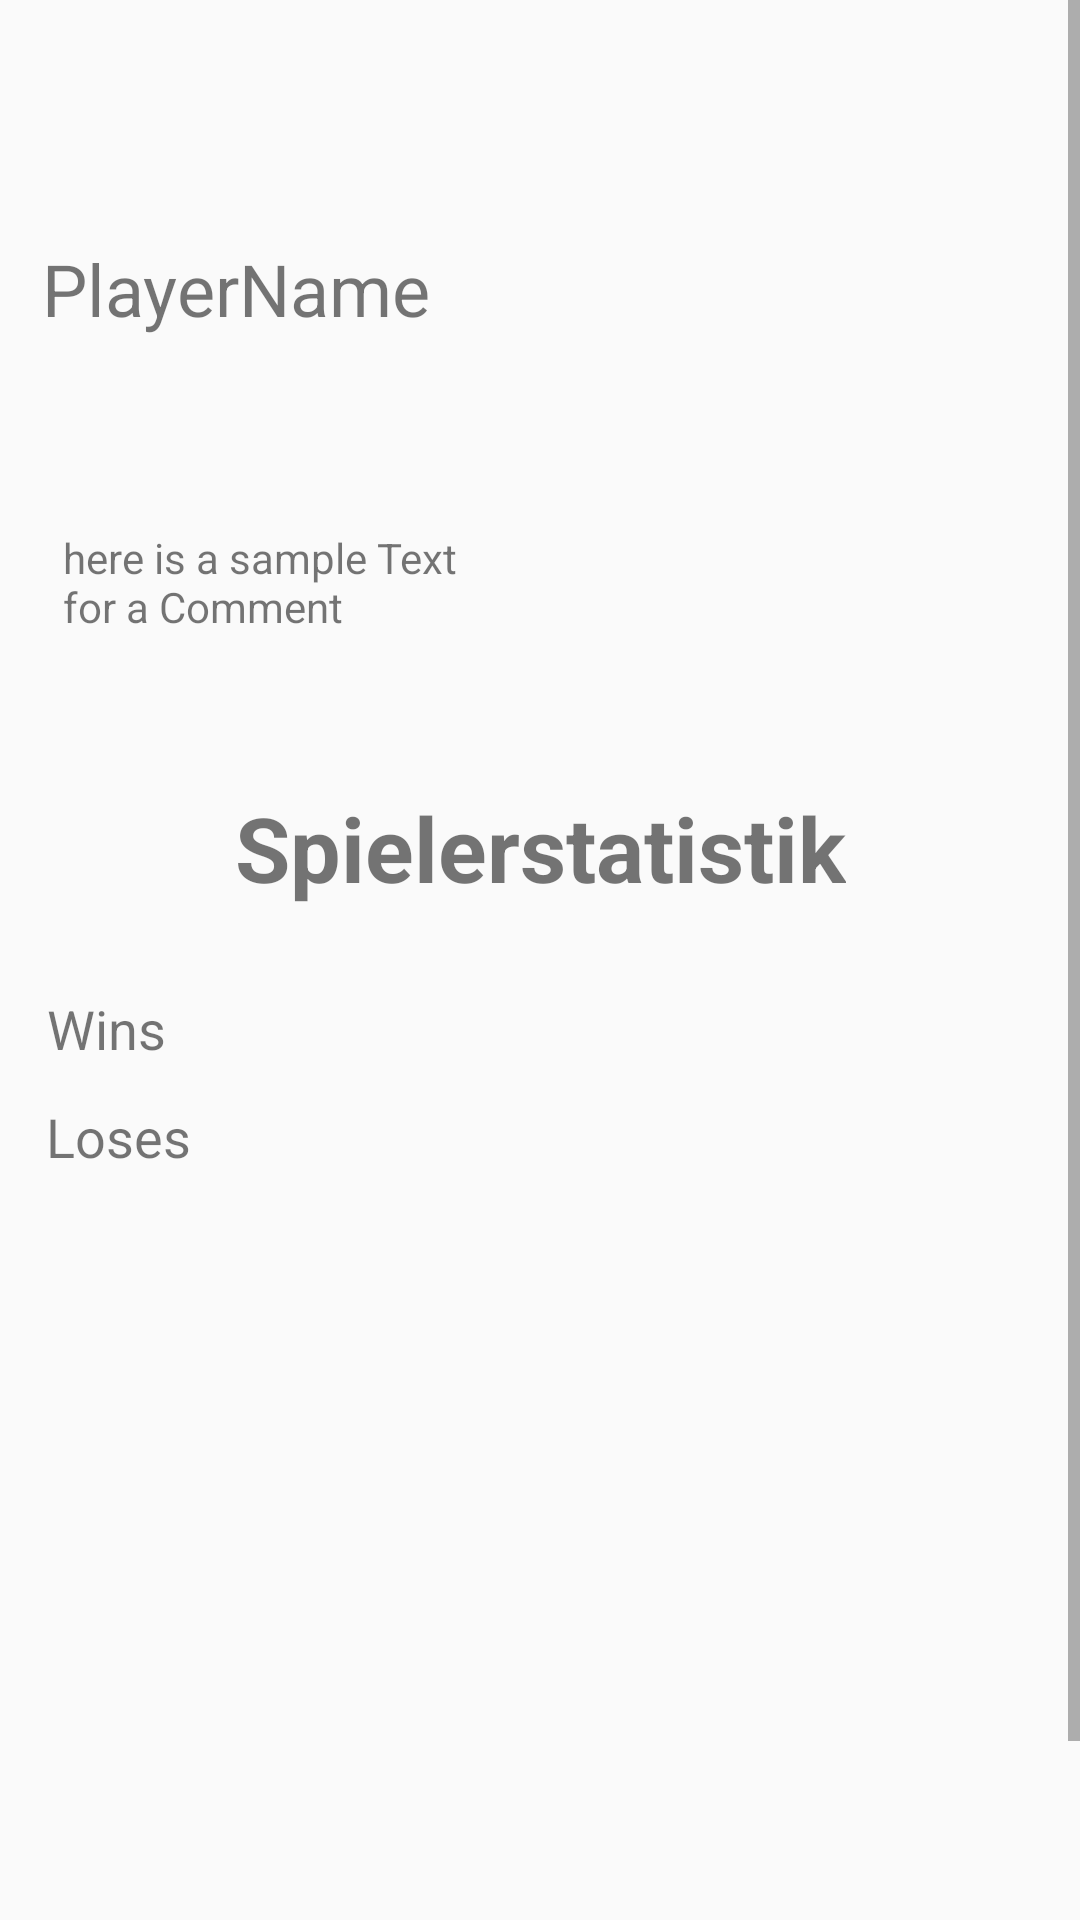

Android layout source for this screen:
<!-- AndroidManifest.xml: application theme AppTheme -->
<!-- res/layout/activity_player_list.xml -->
<?xml version="1.0" encoding="utf-8"?>
<android.support.constraint.ConstraintLayout xmlns:android="http://schemas.android.com/apk/res/android"
    xmlns:app="http://schemas.android.com/apk/res-auto"
    xmlns:tools="http://schemas.android.com/tools"
    android:layout_width="match_parent"
    android:layout_height="match_parent"
    tools:context=".PlayerListActivity">

    <ScrollView
        android:id="@+id/profilScrollView"
        android:layout_width="0dp"
        android:layout_height="0dp"
        app:layout_constraintBottom_toBottomOf="parent"
        app:layout_constraintEnd_toEndOf="parent"
        app:layout_constraintStart_toStartOf="parent"
        app:layout_constraintTop_toTopOf="parent">

        <android.support.constraint.ConstraintLayout
            android:id="@+id/profilConstraintLayout"
            android:layout_width="match_parent"
            android:layout_height="wrap_content">

            <TextView
                android:id="@+id/textView6"
                android:layout_width="wrap_content"
                android:layout_height="wrap_content"
                android:layout_marginEnd="8dp"
                android:layout_marginLeft="8dp"
                android:layout_marginRight="8dp"
                android:layout_marginStart="8dp"
                android:layout_marginTop="384dp"
                android:text="Scrollen Funzt"
                app:layout_constraintEnd_toEndOf="parent"
                app:layout_constraintHorizontal_bias="0.268"
                app:layout_constraintStart_toStartOf="parent"
                app:layout_constraintTop_toBottomOf="@+id/profilStatsTextView" />

            <TextView
                android:id="@+id/profilStatsTextView"
                android:layout_width="wrap_content"
                android:layout_height="wrap_content"
                android:layout_marginEnd="8dp"
                android:layout_marginLeft="8dp"
                android:layout_marginRight="8dp"
                android:layout_marginStart="8dp"
                android:layout_marginTop="40dp"
                android:text="@string/Spielerstatistik"
                android:textSize="30sp"
                android:textStyle="bold"
                app:layout_constraintEnd_toEndOf="parent"
                app:layout_constraintStart_toStartOf="parent"
                app:layout_constraintTop_toBottomOf="@+id/profilPlayerCommentTextView" />

            <TextView
                android:id="@+id/profilPlayerCommentTextView"
                android:layout_width="150dp"
                android:layout_height="46dp"
                android:layout_marginEnd="8dp"
                android:layout_marginLeft="8dp"
                android:layout_marginRight="8dp"
                android:layout_marginStart="8dp"
                android:layout_marginTop="64dp"
                android:text="here is a sample Text for a Comment"
                app:layout_constraintEnd_toStartOf="@+id/profilPictureImageView"
                app:layout_constraintHorizontal_bias="0.076"
                app:layout_constraintStart_toStartOf="parent"
                app:layout_constraintTop_toBottomOf="@+id/profilPlayerNameTextView" />

            <TextView
                android:id="@+id/profilPlayerNameTextView"
                android:layout_width="wrap_content"
                android:layout_height="wrap_content"
                android:layout_marginEnd="8dp"
                android:layout_marginLeft="8dp"
                android:layout_marginRight="8dp"
                android:layout_marginStart="8dp"
                android:layout_marginTop="80dp"
                android:text="PlayerName"
                android:textSize="24sp"
                app:layout_constraintEnd_toEndOf="parent"
                app:layout_constraintHorizontal_bias="0.028"
                app:layout_constraintStart_toStartOf="parent"
                app:layout_constraintTop_toTopOf="parent" />

            <ImageView
                android:id="@+id/profilPictureImageView"
                android:layout_width="wrap_content"
                android:layout_height="wrap_content"
                android:layout_marginEnd="8dp"
                android:layout_marginLeft="8dp"
                android:layout_marginRight="8dp"
                android:layout_marginStart="8dp"
                android:layout_marginTop="80dp"
                app:layout_constraintEnd_toEndOf="parent"
                app:layout_constraintHorizontal_bias="0.927"
                app:layout_constraintStart_toEndOf="@+id/profilPlayerNameTextView"
                app:layout_constraintTop_toTopOf="parent"
                app:srcCompat="@mipmap/baseline_account_box_black_48dp" />

            <TextView
                android:id="@+id/profilWinsTextView"
                android:layout_width="wrap_content"
                android:layout_height="wrap_content"
                android:layout_marginEnd="8dp"
                android:layout_marginLeft="8dp"
                android:layout_marginRight="8dp"
                android:layout_marginStart="8dp"
                android:layout_marginTop="28dp"
                android:text="@string/wins"
                android:textSize="18sp"
                app:layout_constraintEnd_toEndOf="parent"
                app:layout_constraintHorizontal_bias="0.025"
                app:layout_constraintStart_toStartOf="parent"
                app:layout_constraintTop_toBottomOf="@+id/profilStatsTextView" />

            <TextView
                android:id="@+id/profilLosesTextView"
                android:layout_width="wrap_content"
                android:layout_height="wrap_content"
                android:layout_marginEnd="12dp"
                android:layout_marginLeft="8dp"
                android:layout_marginRight="12dp"
                android:layout_marginStart="8dp"
                android:layout_marginTop="36dp"
                android:text="@string/loss"
                android:textSize="18sp"
                app:layout_constraintEnd_toEndOf="parent"
                app:layout_constraintHorizontal_bias="0.025"
                app:layout_constraintStart_toStartOf="parent"
                app:layout_constraintTop_toTopOf="@+id/profilWinsTextView" />
        </android.support.constraint.ConstraintLayout>
    </ScrollView>
</android.support.constraint.ConstraintLayout>
<!-- resources referenced by this layout -->
<resources>
  <string name="Spielerstatistik">Spielerstatistik</string>
  <string name="loss">Loses</string>
  <string name="wins">Wins</string>
  <style name="AppTheme" parent="Theme.AppCompat.Light.NoActionBar">
  
          
          <item name="colorPrimary">@color/colorPrimary</item>
          <item name="colorPrimaryDark">@color/colorPrimaryDark</item>
          <item name="colorAccent">@color/colorAccent</item>
      </style>
  <color name="colorPrimary">#3F51B5</color>
  <color name="colorPrimaryDark">#303f9f</color>
  <color name="colorAccent">#3F51B5</color>
</resources>
